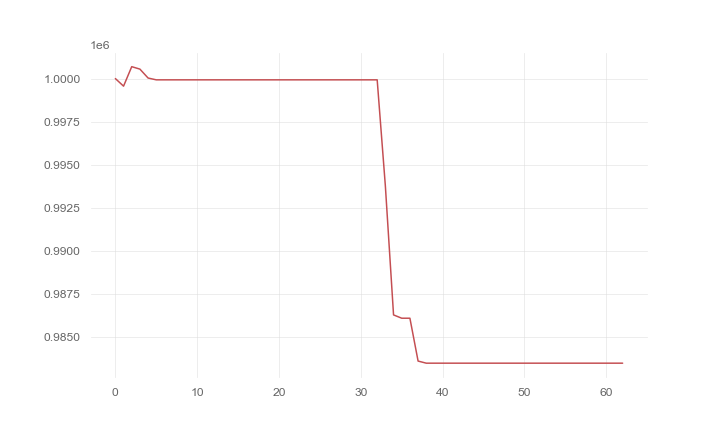

The file beside this chart, header and first rows:
, 0
0, 1000000
1, 999559
2, 1000690
3, 1000547
4, 1000030
5, 999926
6, 999926
7, 999926
8, 999926
9, 999926
10, 999926
11, 999926
12, 999926
13, 999926
14, 999926
15, 999926
16, 999926
17, 999926
18, 999926
19, 999926
20, 999926
21, 999926
22, 999926
23, 999926
24, 999926
25, 999926
26, 999926
27, 999926
28, 999926
29, 999926
30, 999926
31, 999926
32, 999926
33, 993765
34, 986286
35, 986094
36, 986094
37, 983608
38, 983486
39, 983486
40, 983486
41, 983486
42, 983486
43, 983486
44, 983486
45, 983486
46, 983486
47, 983486
48, 983486
49, 983486
50, 983486
51, 983486
52, 983486
53, 983486
54, 983486
55, 983486
56, 983486
57, 983486
58, 983486
59, 983486
... 3 more rows
